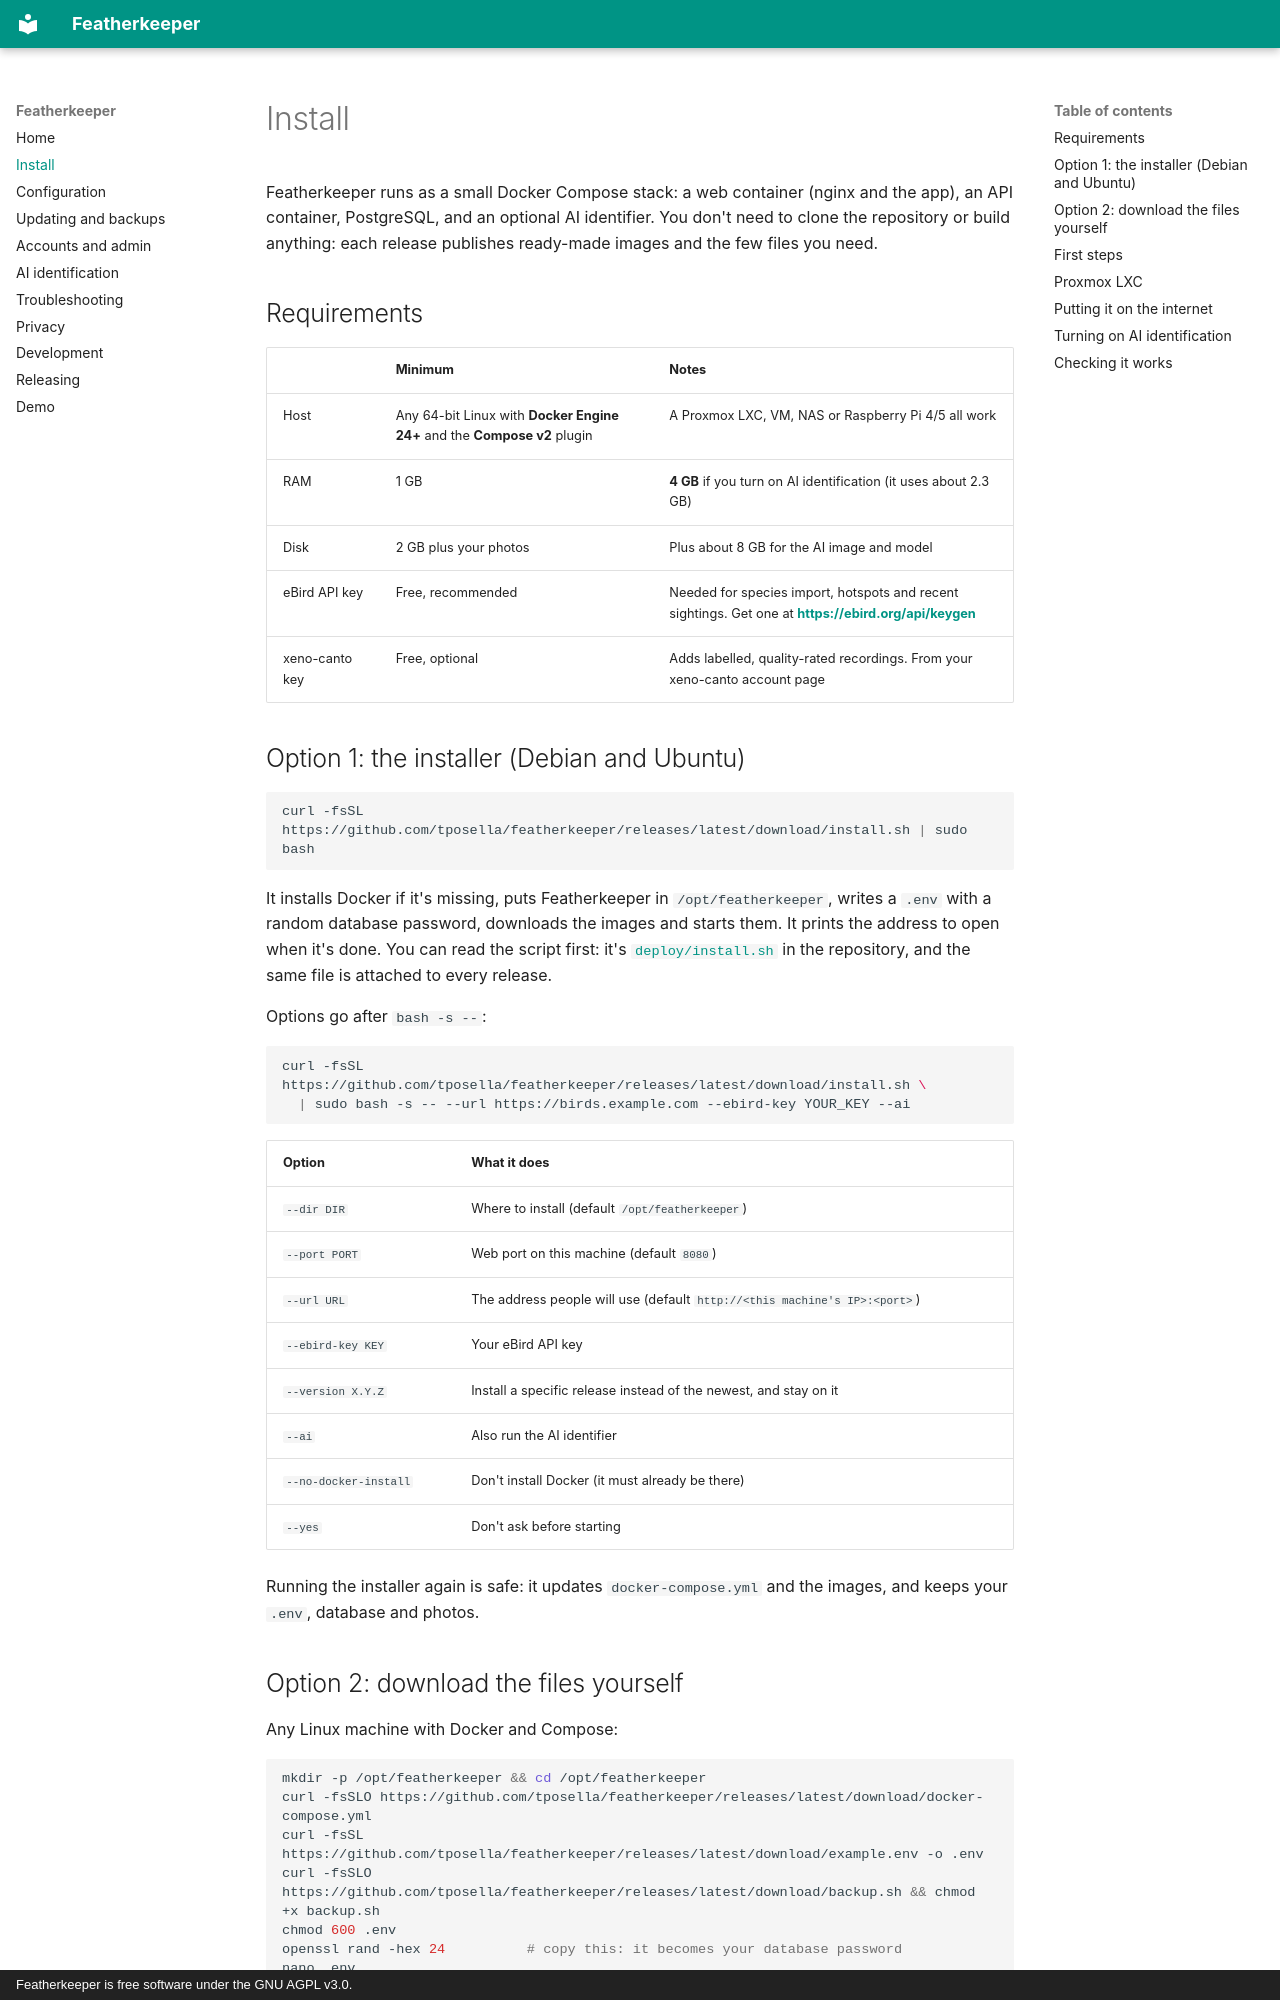

repository: tposella/featherkeeper · page: install/index.html · generator: mkdocs · copyright: Featherkeeper is free software under the GNU AGPL v3.0.

# Install

Featherkeeper runs as a small Docker Compose stack: a web container (nginx and the app), an API
container, PostgreSQL, and an optional AI identifier. You don't need to clone the repository or build
anything: each release publishes ready-made images and the few files you need.

## Requirements

| | Minimum | Notes |
| --- | --- | --- |
| Host | Any 64-bit Linux with **Docker Engine 24+** and the **Compose v2** plugin | A Proxmox LXC, VM, NAS or Raspberry Pi 4/5 all work |
| RAM | 1 GB | **4 GB** if you turn on AI identification (it uses about 2.3 GB) |
| Disk | 2 GB plus your photos | Plus about 8 GB for the AI image and model |
| eBird API key | Free, recommended | Needed for species import, hotspots and recent sightings. Get one at **<https://ebird.org/api/keygen>** |
| xeno-canto key | Free, optional | Adds labelled, quality-rated recordings. From your xeno-canto account page |

## Option 1: the installer (Debian and Ubuntu)

```bash
curl -fsSL https://github.com/tposella/featherkeeper/releases/latest/download/install.sh | sudo bash
```

It installs Docker if it's missing, puts Featherkeeper in `/opt/featherkeeper`, writes a `.env` with a
random database password, downloads the images and starts them. It prints the address to open when
it's done. You can read the script first: it's
[`deploy/install.sh`](https://github.com/tposella/featherkeeper/blob/main/deploy/install.sh) in the
repository, and the same file is attached to every release.

Options go after `bash -s --`:

```bash
curl -fsSL https://github.com/tposella/featherkeeper/releases/latest/download/install.sh \
  | sudo bash -s -- --url https://birds.example.com --ebird-key YOUR_KEY --ai
```

| Option | What it does |
| --- | --- |
| `--dir DIR` | Where to install (default `/opt/featherkeeper`) |
| `--port PORT` | Web port on this machine (default `8080`) |
| `--url URL` | The address people will use (default `http://<this machine's IP>:<port>`) |
| `--ebird-key KEY` | Your eBird API key |
| `--version X.Y.Z` | Install a specific release instead of the newest, and stay on it |
| `--ai` | Also run the AI identifier |
| `--no-docker-install` | Don't install Docker (it must already be there) |
| `--yes` | Don't ask before starting |

Running the installer again is safe: it updates `docker-compose.yml` and the images, and keeps your
`.env`, database and photos.
